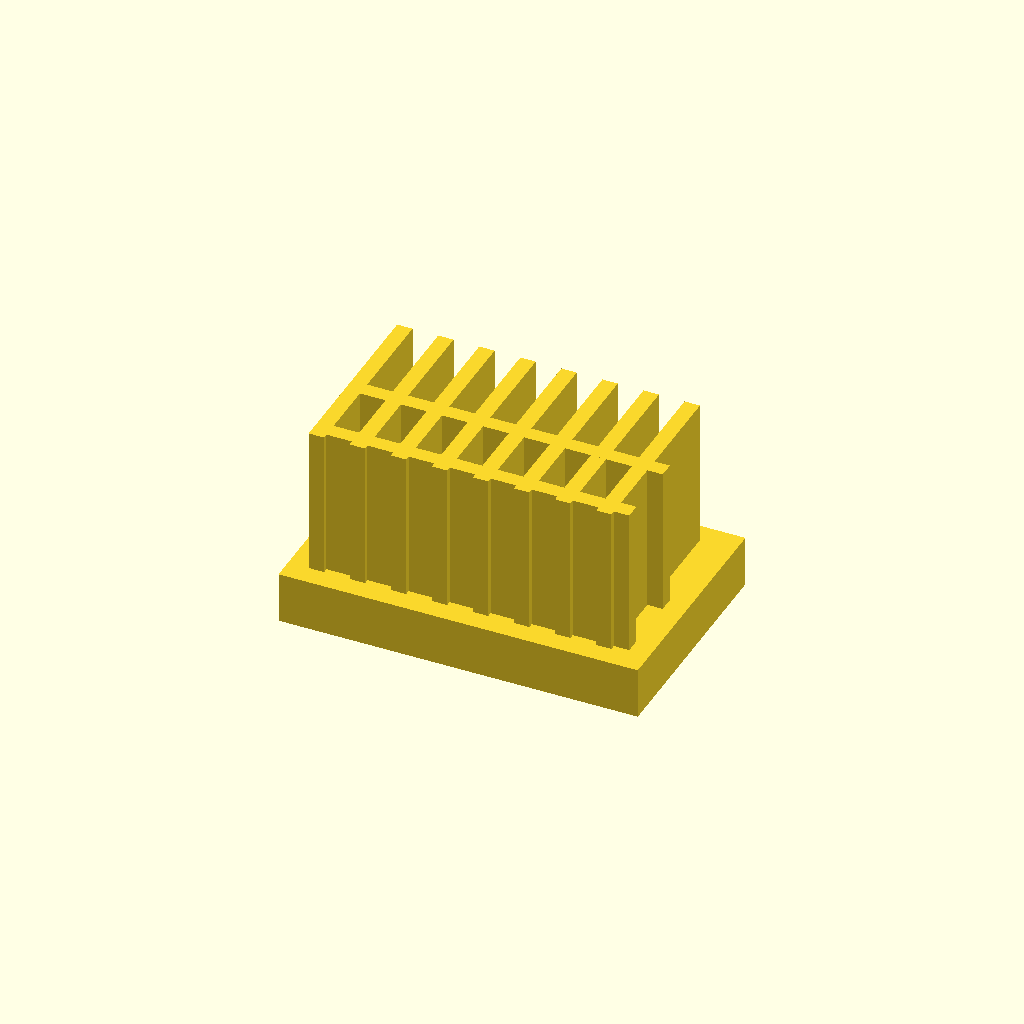
Cell 1: rendered with the file's own defaults.
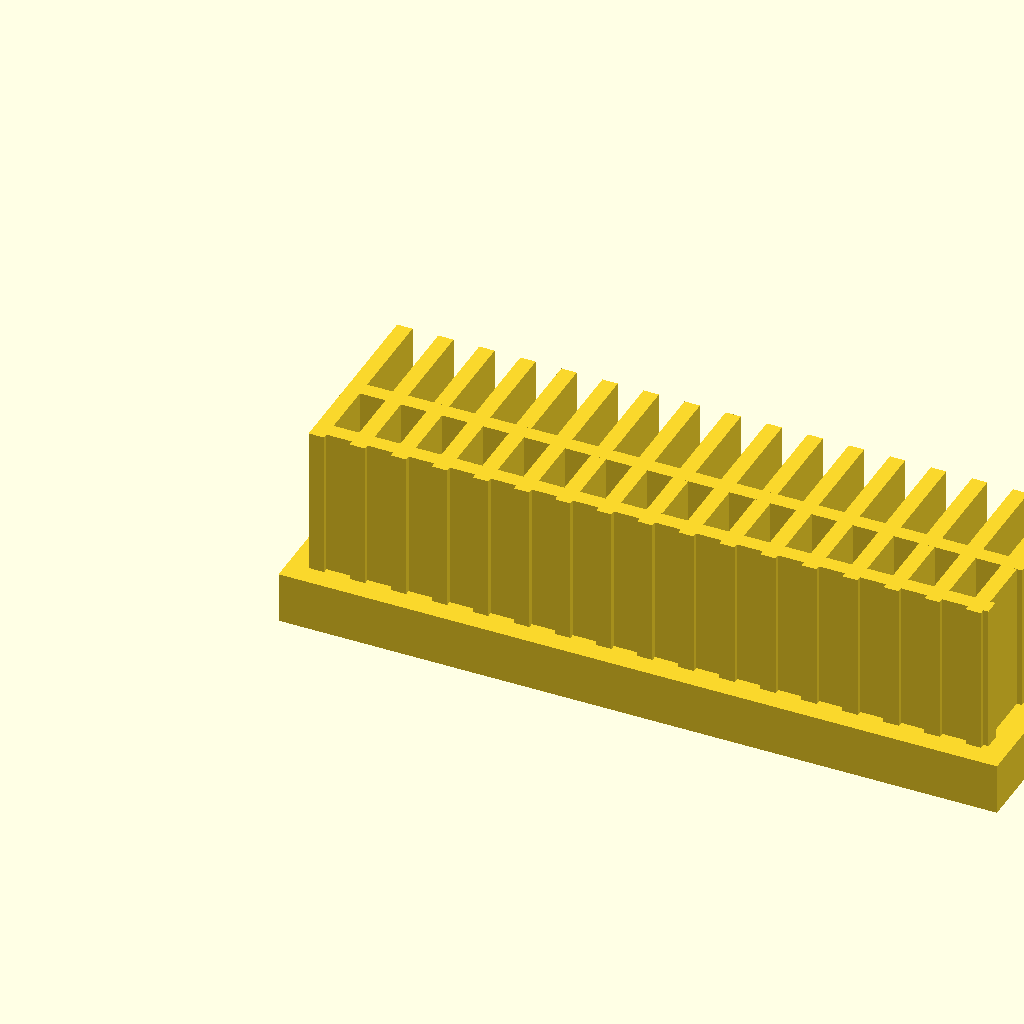
Cell 2: the same model with base_l = 140.
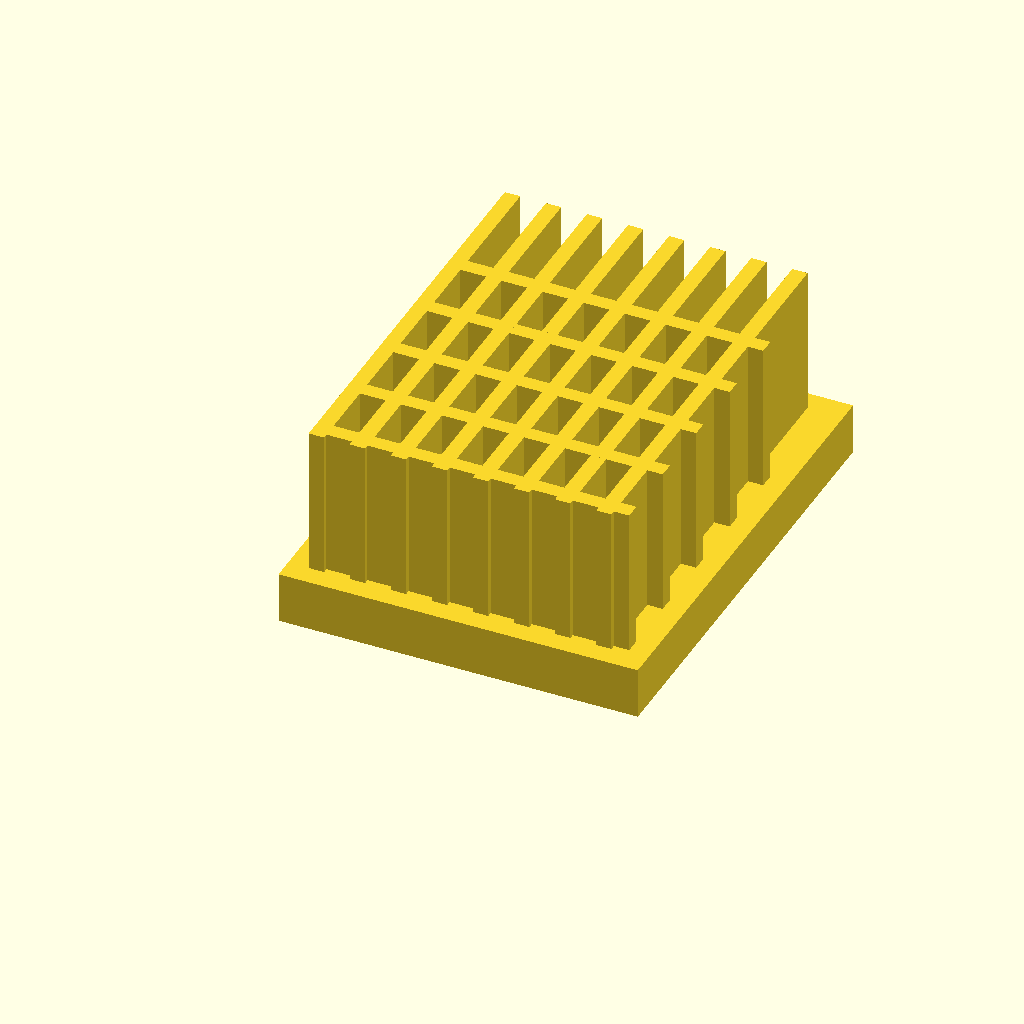
Cell 3: base_w = 90 (everything else at default).
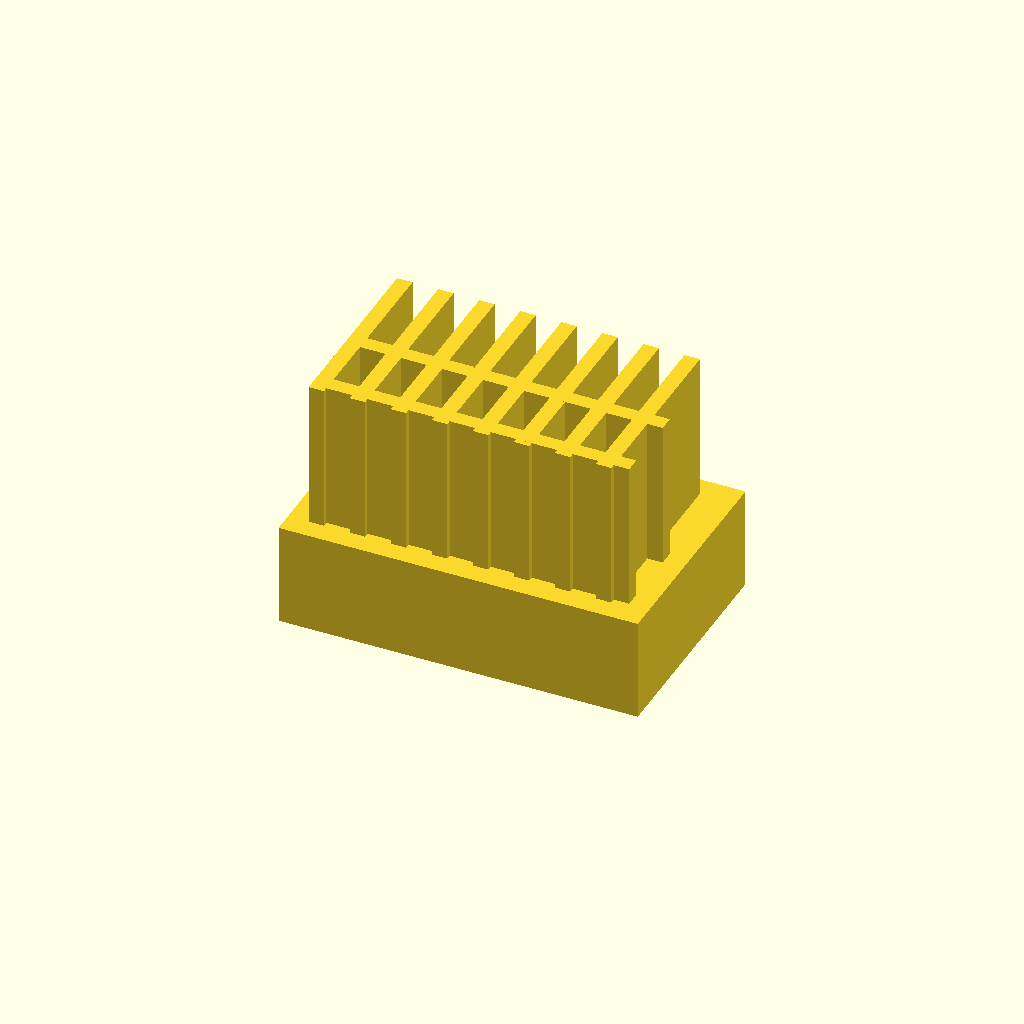
Cell 4 — base_t set to 20, the other parameters unchanged.
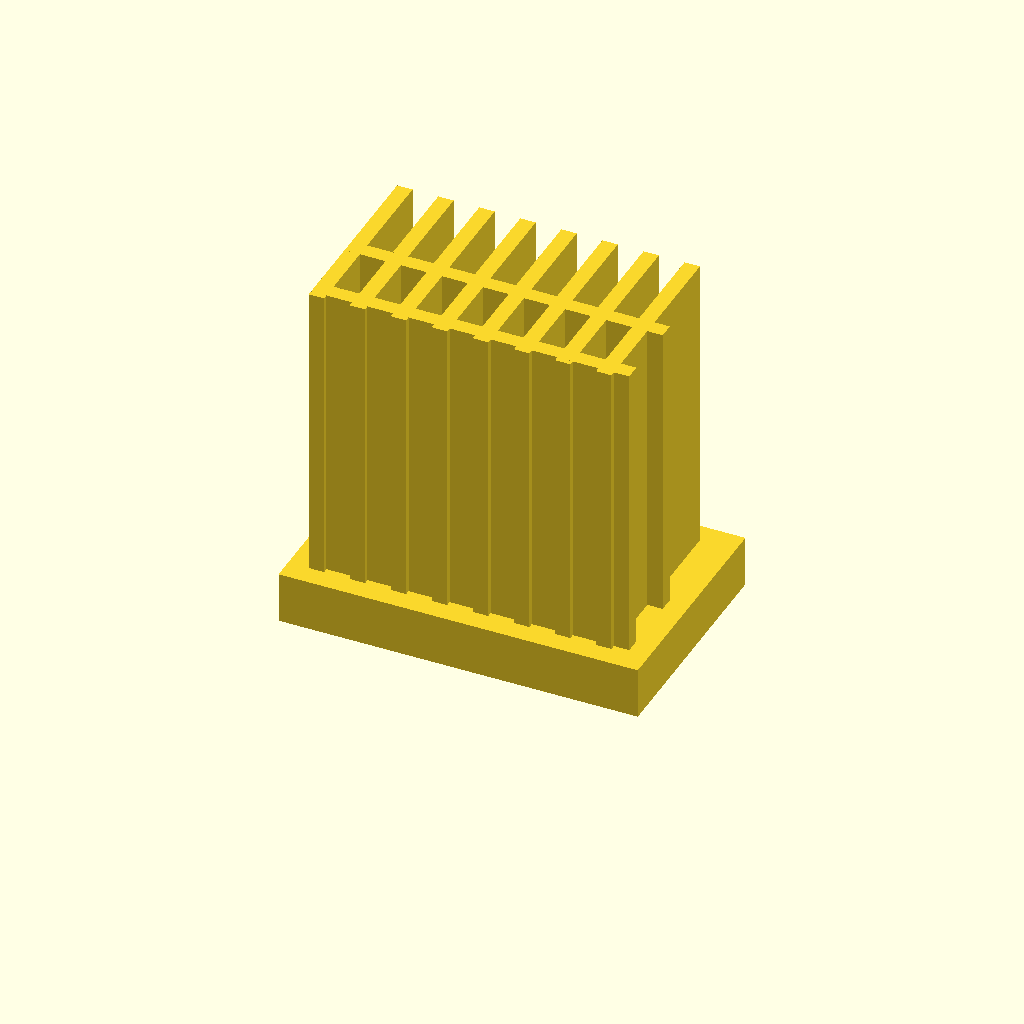
Cell 5: the same model with fin_h = 60.
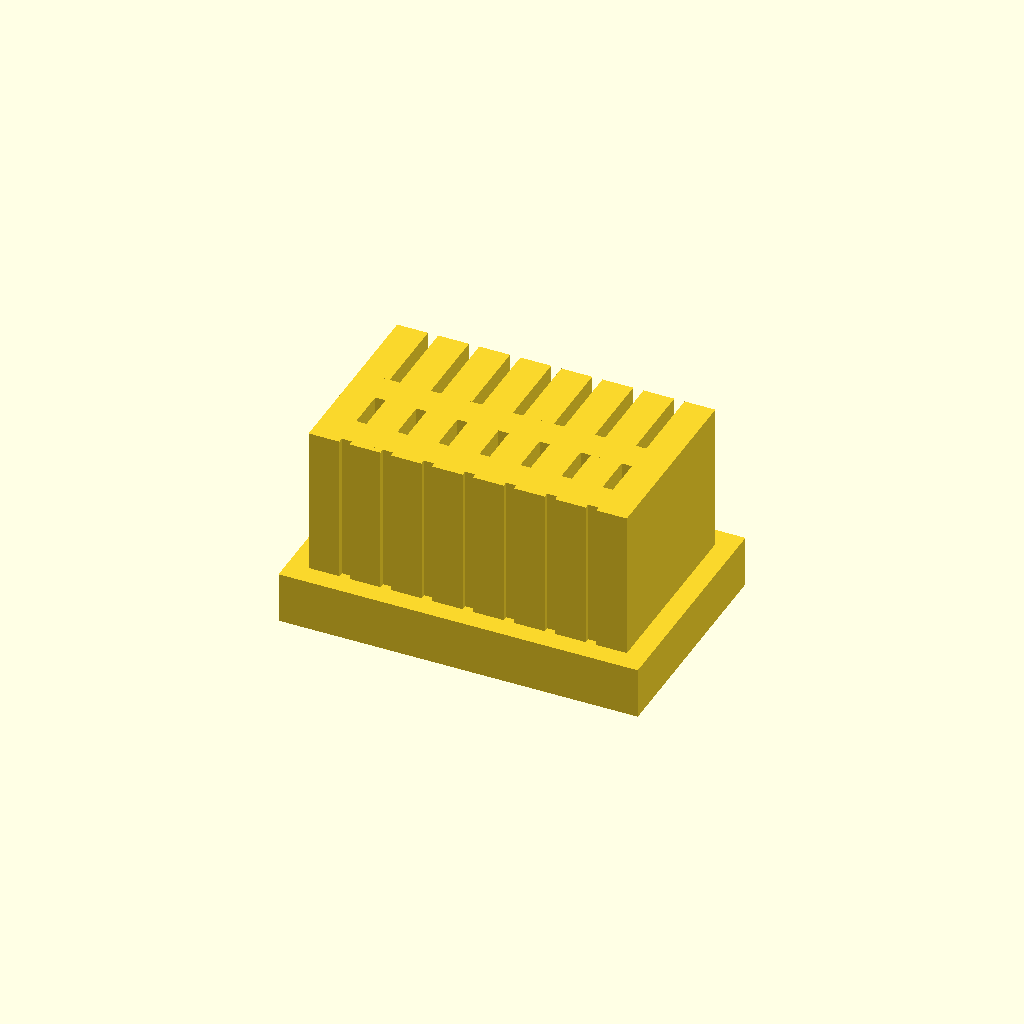
Cell 6: fin_t = 6 (everything else at default).
One fixed orthographic camera (rotation 55°, 0°, 25°; colour scheme Cornfield) for every cell.
OpenSCAD source file optional_data/data/solid2/heatsink/part_0056.scad:
$fn = 32;

// ----------------------------------------------------------------------
// Heatsink: cross fin block
// ----------------------------------------------------------------------

// --- parameters (mm) ---
base_l = 70;              // base length, X
base_w = 45;              // base width, Y
base_t = 10;              // base plate thickness
fin_h = 30;               // fin height above the base
fin_t = 3;                // fin thickness
edge = 4;                 // margin from the base ends
pitch = 8;                // fin pitch
rib_pitch = 14;           // cross rib pitch

n_fins = floor((base_l - 2 * edge - fin_t) / pitch) + 1;  // fin count
total_h = base_t + fin_h - 1;  // overall height
n_ribs = floor((base_w - 2 * edge) / rib_pitch);  // rib count

union() {
  cube([base_l, base_w, base_t]);
  for (i = [0 : n_fins - 1])
    translate([edge + i * pitch, edge, base_t - 1])
      cube([fin_t, base_w - 2 * edge, fin_h]);
  for (i = [0 : n_ribs - 1])
    translate([edge, edge + 1 + i * rib_pitch, base_t - 1])
      cube([base_l - 2 * edge, fin_t, fin_h]);
}
Parameter table extracted from the source (name, type, default, range or options):
base_l: number, default 70
base_w: number, default 45
base_t: number, default 10
fin_h: number, default 30
fin_t: number, default 3
edge: number, default 4
pitch: number, default 8
rib_pitch: number, default 14
